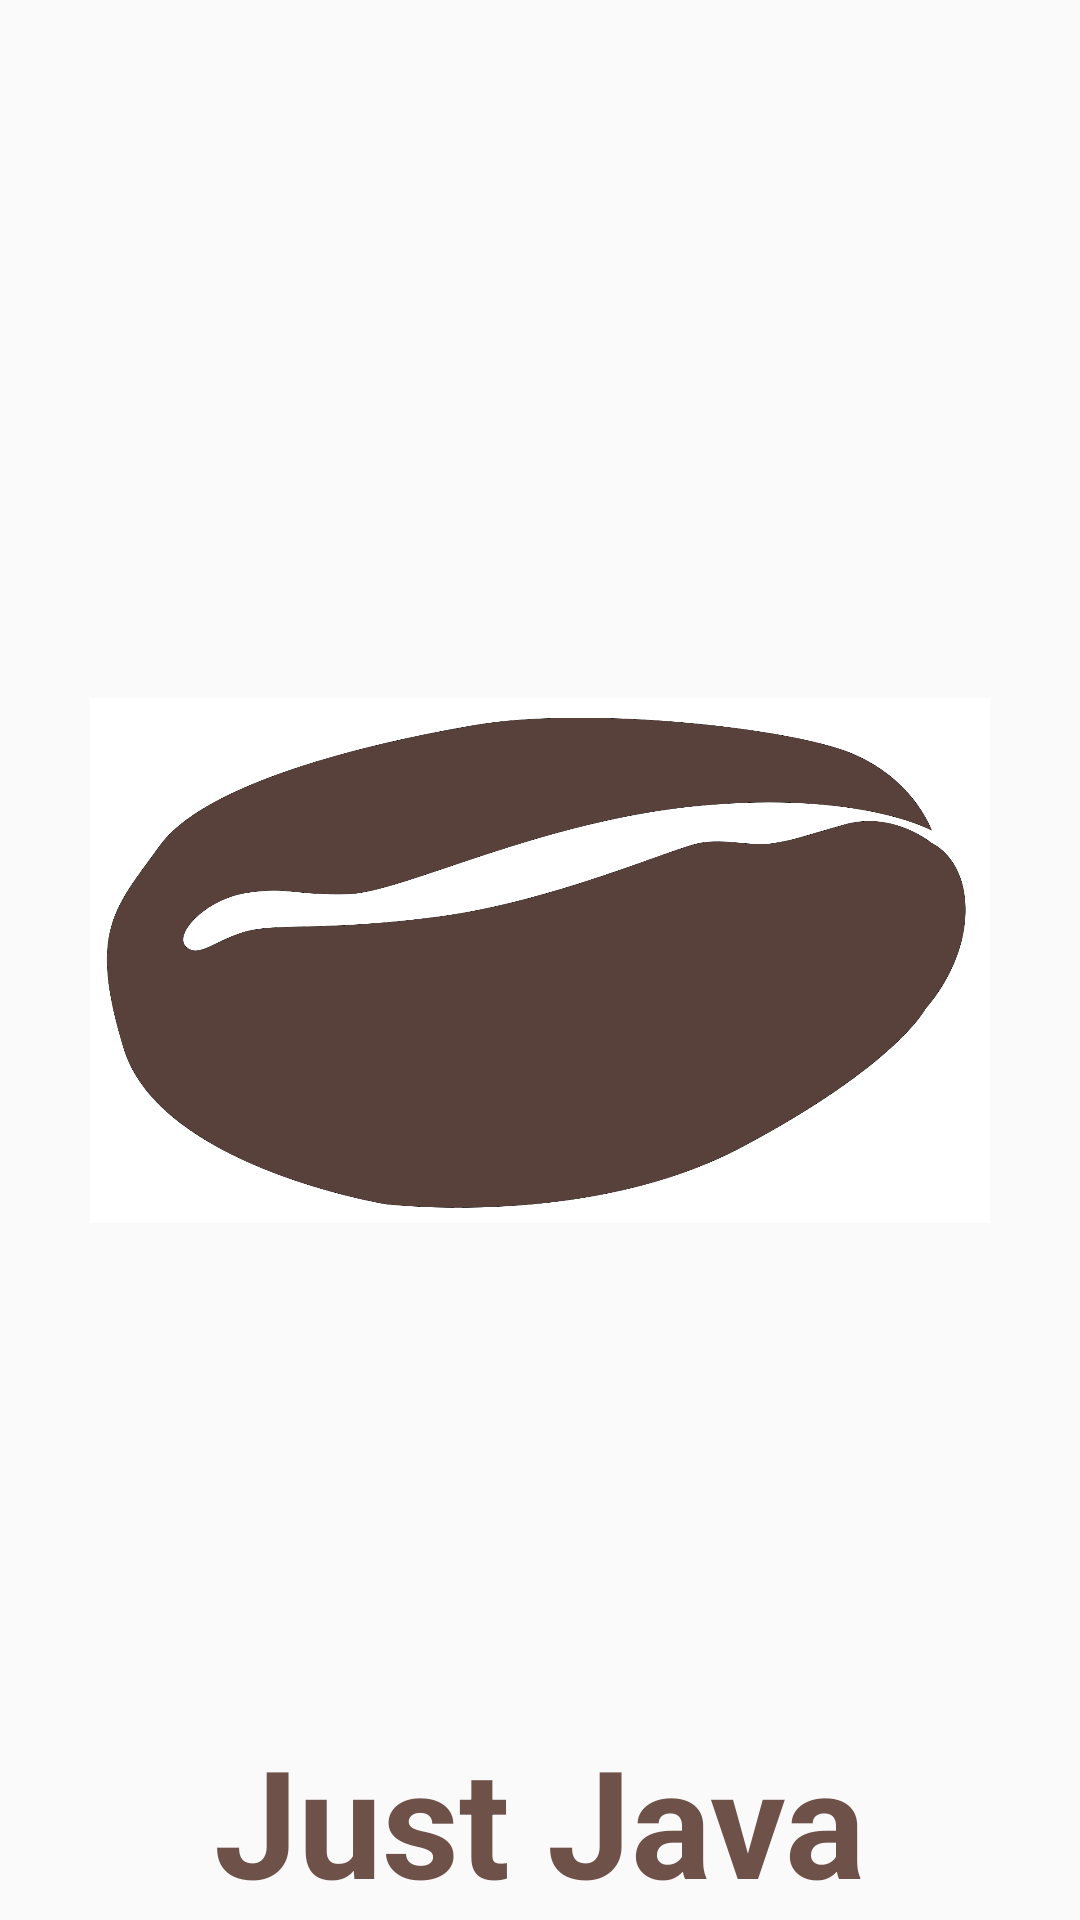

Layout XML and referenced resources for this Android screen:
<!-- AndroidManifest.xml: application theme AppTheme -->
<!-- res/layout/splashh.xml -->
<?xml version="1.0" encoding="utf-8"?>
<RelativeLayout xmlns:android="http://schemas.android.com/apk/res/android"
    xmlns:app="http://schemas.android.com/apk/res-auto"
    xmlns:tools="http://schemas.android.com/tools"
    android:layout_width="match_parent"
    android:layout_height="match_parent"
    android:orientation="vertical"
    tools:context=".Splash">

    <ImageView
        android:id="@+id/imageView"
        android:layout_width="300dp"
        android:layout_height="300dp"
        android:layout_centerHorizontal="true"
        android:layout_centerVertical="true"
        android:src="@drawable/coffee" />

    <TextView
        android:id="@+id/textView"
        android:layout_width="wrap_content"
        android:layout_height="wrap_content"
        android:layout_alignParentBottom="true"
        android:layout_centerHorizontal="true"
        android:text="Just Java"
        android:textColor="@color/colorPrimary"
        android:textSize="50sp"
        android:textStyle="bold" />

</RelativeLayout>
<!-- resources referenced by this layout -->
<resources>
  <color name="colorPrimary">#6E5148</color>
  <!-- drawable coffee: png bitmap (drawable-xxxhdpi, 58087 bytes) -->
  <style name="AppTheme" parent="Theme.AppCompat.Light.DarkActionBar">
          
          <item name="colorPrimary">@color/colorPrimary</item>
          <item name="colorPrimaryDark">@color/colorPrimaryDark</item>
          <item name="colorAccent">@color/colorAccent</item>
      </style>
  <color name="colorPrimaryDark">#3E2723</color>
  <color name="colorAccent">#A1887F</color>
</resources>
